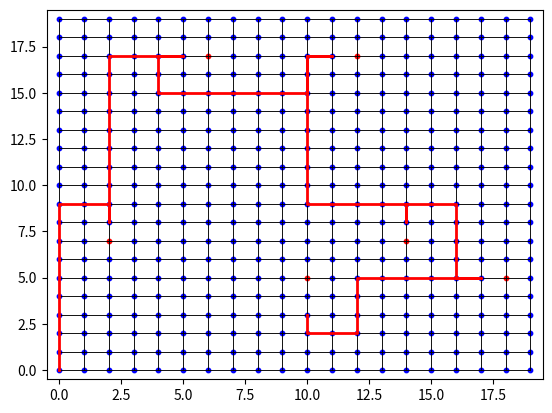

The matplotlib source for this figure:
import math
import matplotlib.pyplot as plt
import heapq
#import from rpi.py file which is outside the directory
# from Rpi import send_data , receive_data



class GridGraph:
	def __init__(self, rows, cols):
		self.rows = rows
		self.cols = cols
		self.grid = {}
		self.weights = {}
		self.default_weight = 10
		self.attributes = {}
		self.directions = {
			'N': (0, 1),
			'S': (0, -1),
			'W': (-1, 0),
			'E': (1, 0)
		}

		# Create vertices for each cell in the grid
		for row in range(self.rows):
			for col in range(self.cols):
				vertex = (row, col)
				self.grid[vertex] = []
				self.attributes[vertex] = {'obstacle': False, 'side': None, 'wall': False}

				# Connect the cell to its neighbors (up, down, left, right)
				for row_offset, col_offset in [(-1, 0), (1, 0), (0, -1), (0, 1)]:
					neighbor_row = row + row_offset
					neighbor_col = col + col_offset
					neighbor_vertex = (neighbor_row, neighbor_col)
					if (
							neighbor_row >= 0 and neighbor_row < self.rows and neighbor_col >= 0 and neighbor_col < self.cols):
						self.grid[vertex].append(neighbor_vertex)
						self.weights[(vertex, neighbor_vertex)] = self.default_weight

	# Add an attribute('Obstacle') to a vertex and the side of the target, also update the weights of the edges of the obstacle vertex to infinity
	def add_attribute(self, vertex, attribute, side, obstacleID):
		if attribute == 'obstacle':
			self.attributes[vertex] = {'obstacle': True, 'obstacleID:': obstacleID}
			self.attributes[vertex[0] + 1, vertex[1]] = {'wall': True}
			self.attributes[vertex[0], vertex[1] - 1] = {'wall': True}
			self.attributes[vertex[0] + 1, vertex[1] - 1] = {'wall': True}
			if side:
				self.attributes[vertex]['side'] = side
			for neighbor in self.grid[vertex]:
				self.weights[(vertex, neighbor)] = float('inf')
				self.weights[(neighbor, vertex)] = float('inf')
			for neighbor in self.grid[vertex[0] + 1, vertex[1]]:
				self.weights[((vertex[0] + 1, vertex[1]), neighbor)] = float('inf')
				self.weights[(neighbor, (vertex[0] + 1, vertex[1]))] = float('inf')
			for neighbor in self.grid[vertex[0], vertex[1] - 1]:
				self.weights[((vertex[0], vertex[1] - 1), neighbor)] = float('inf')
				self.weights[(neighbor, (vertex[0], vertex[1] - 1))] = float('inf')
			for neighbor in self.grid[vertex[0] + 1, vertex[1] - 1]:
				self.weights[((vertex[0] + 1, vertex[1] - 1), neighbor)] = float('inf')
				self.weights[(neighbor, (vertex[0] + 1, vertex[1] - 1))] = float('inf')


	def get_edge_weights(self, vertex):
		edge_weights = {}
		for neighbor in self.grid[vertex]:
			edge = (vertex, neighbor)
			if edge in self.weights:
				edge_weights[neighbor] = self.weights[edge]
			else:
				edge_weights[neighbor] = self.default_weight
		return edge_weights

	def get_neighbors(self, vertex):
		return self.grid[vertex]

	def get_obstacle_side_node(self, obstacle_vertex):
		side = self.attributes[obstacle_vertex]['side']
		row, col = obstacle_vertex
		if side == 'N':
			self.attributes[(row - 1, col + 1)]['wall'] = True
			self.attributes[(row + 1, col + 1)]['wall'] = True
			for neighbor in self.grid[(row - 1, col + 1)]:
				self.weights[((row - 1, col + 1), neighbor)] = float('inf')
				self.weights[(neighbor, (row - 1, col + 1))] = float('inf')
			for neighbor in self.grid[(row + 1, col + 1)]:
				self.weights[((row + 1, col + 1), neighbor)] = float('inf')
				self.weights[(neighbor, (row + 1, col + 1))] = float('inf')
			return (row, col + 1)
		elif side == 'S':
			self.attributes[(row - 1, col - 2)]['wall'] = True
			self.attributes[(row + 1, col - 2)]['wall'] = True
			for neighbor in self.grid[(row - 1, col - 2)]:
				self.weights[((row - 1, col - 2), neighbor)] = float('inf')
				self.weights[(neighbor, (row - 1, col - 2))] = float('inf')
			for neighbor in self.grid[(row + 1, col - 2)]:
				self.weights[((row + 1, col - 2), neighbor)] = float('inf')
				self.weights[(neighbor, (row + 1, col - 2))] = float('inf')
			return (row, col - 2)
		elif side == 'E':
			self.attributes[(row + 2, col + 1)]['wall'] = True
			self.attributes[(row + 2, col - 1)]['wall'] = True
			for neighbor in self.grid[(row + 2, col + 1)]:
				self.weights[((row + 2, col + 1), neighbor)] = float('inf')
				self.weights[(neighbor, (row + 2, col + 1))] = float('inf')
			for neighbor in self.grid[(row + 2, col - 1)]:
				self.weights[((row + 2, col - 1), neighbor)] = float('inf')
				self.weights[(neighbor, (row + 2, col - 1))] = float('inf')
			return (row + 2, col)
		elif side == 'W':
			self.attributes[(row - 1, col + 1)]['wall'] = True
			self.attributes[(row - 1, col - 1)]['wall'] = True
			for neighbor in self.grid[(row - 1, col + 1)]:
				self.weights[((row - 1, col + 1), neighbor)] = float('inf')
				self.weights[(neighbor, (row - 1, col + 1))] = float('inf')
			for neighbor in self.grid[(row - 1, col - 1)]:
				self.weights[((row - 1, col - 1), neighbor)] = float('inf')
				self.weights[(neighbor, (row - 1, col - 1))] = float('inf')
			return (row - 1, col)
		else:
			return None

	def get_goals(self, obstacle_vertices):
		return [self.get_obstacle_side_node(obstacle_vertex) for obstacle_vertex in obstacle_vertices]

	def get_obstacle_vertices(self):
		return [vertex for vertex, attributes in self.attributes.items() if attributes.get('obstacle')]

	def get_side_vertex(self, vertex):
		if 'side' in self.attributes[vertex]:
			side = self.attributes[vertex]['side']
			row_offset, col_offset = self.directions[side]
			return (vertex[0] + row_offset, vertex[1] + col_offset)
		else:
			return None

	def euclidean_distance(self, vertex1, vertex2):
		x1, y1 = vertex1
		x2, y2 = vertex2
		return math.sqrt((x1 - x2) ** 2 + (y1 - y2) ** 2)

	def manhattan_distance(self, vertex1, vertex2):
		x1, y1 = vertex1
		x2, y2 = vertex2
		return abs(x1 - x2) + abs(y1 - y2)

	def plot(self, path=None):
		x_coords = [vertex[0] for vertex in self.grid.keys()]
		y_coords = [vertex[1] for vertex in self.grid.keys()]

		for vertex, neighbors in self.grid.items():
			for neighbor in neighbors:
				x1, y1 = vertex
				x2, y2 = neighbor
				plt.plot([x1, x2], [y1, y2], 'k-', lw=0.5)

		if path is not None:
			path_x = [vertex[0] for vertex in path]
			path_y = [vertex[1] for vertex in path]
			plt.plot(path_x, path_y, 'r-', lw=2)

		obstacle_x = []
		obstacle_y = []
		other_x = []
		other_y = []
		for vertex in self.grid.keys():
			if self.attributes.get(vertex, {}).get('obstacle'):
				obstacle_x.append(vertex[0])
				obstacle_y.append(vertex[1])
			else:
				other_x.append(vertex[0])
				other_y.append(vertex[1])

		plt.scatter(obstacle_x, obstacle_y, s=10, c='r')
		plt.scatter(other_x, other_y, s=10, c='b')
		plt.xlim(-0.5, self.rows - 0.5)
		plt.ylim(-0.5, self.cols - 0.5)
		plt.show()

	def get_attributes(self, vertex):
		return self.attributes[vertex]

	def a_star(self, start, goal):
		def heuristic(vertex):
			return self.euclidean_distance(vertex, goal)

		visited = set()
		heap = [(0, start, None, None)]
		came_from = {}
		g_score = {start: 0}

		while heap:
			current_cost, current, previous, previous_direction = heapq.heappop(heap)
			if current == goal:
				return self.reconstruct_path(came_from, start, current)
			visited.add(current)
			for neighbor in self.grid[current]:
				if neighbor in visited:
					continue
				cost = g_score[current] + self.weights.get((current, neighbor), self.default_weight)
				direction = (neighbor[0] - current[0], neighbor[1] - current[1])
				if previous is not None and direction != previous_direction:
					cost += 2
				if neighbor not in g_score or cost < g_score[neighbor]:
					g_score[neighbor] = cost
					priority = cost + heuristic(neighbor)
					heapq.heappush(heap, (priority, neighbor, current, direction))
					came_from[neighbor] = current
		return None

	def reconstruct_path(self, came_from, start, current):
		path = [current]
		while current != start:
			current = came_from[current]
			path.append(current)
		return list(reversed(path))

	# loop a_star search for each obstacle side node and return the shortest path
	def get_shortest_path(self, start, goals):
		paths = []
		for goal in goals:
			path = self.a_star(start, goal)
			if path is not None:
				paths.append(path)
		if paths:
			return min(paths, key=len)
		else:
			return None

	def a_star_search_multiple_obstacles(self, start, goals):

		final_path = []
		while True:
			path = self.get_shortest_path(start, goals)
			if path is None:
				break
			final_path.extend(path)
			start = path[-1]
			goals.remove(path[-1])
		return final_path

	# function to caluclate how many nodes traveled in a straight line before changing direction

	def summarize_path(self,path):
		commands = []
		for i in range(len(path) - 1):
			x1, y1 = path[i]
			x2, y2 = path[i + 1]
			dx = x2 - x1
			dy = y2 - y1
			distance = math.sqrt(dx ** 2 + dy ** 2)
			if dy > 0 and abs(dy) >= abs(dx):
				direction = "North"
			elif dy < 0 and abs(dy) >= abs(dx):
				direction = "South"
			elif dx > 0 and abs(dx) >= abs(dy):
				direction = "East"
			elif dx < 0 and abs(dx) >= abs(dy):
				direction = "West"
			else:
				continue
			commands.append([direction, round(distance, 2)])
		return commands

	def movement_instructions(self, commands, current_direction):
		counter = 0
		instruction_list = []
		for command in commands:
			if command[0] == current_direction:
				counter += 1
			else:
				instruction_list.append(['W', counter])
				instruction_list.append([self.check_next_direction(current_direction, command[0]), 1])
				current_direction = command[0]
				counter = 0
		return instruction_list


	def check_next_direction(self, current_direction, next_direction):
		if current_direction == "North" and next_direction == "East":
			return "Right"
		elif current_direction == "North" and next_direction == "West":
			return "Left"
		elif current_direction == "South" and next_direction == "East":
			return "Left"
		elif current_direction == "South" and next_direction == "West":
			return "Right"
		elif current_direction == "East" and next_direction == "North":
			return "Left"
		elif current_direction == "East" and next_direction == "South":
			return "Right"
		elif current_direction == "West" and next_direction == "North":
			return "Right"
		elif current_direction == "West" and next_direction == "South":
			return "Left"
		else:
			return "180 Turn"

# '[[1,(4,3),"N']- ]

grid_graph = GridGraph(20, 20)
grid_graph.add_attribute((18, 5), 'obstacle', 'W', 1)
grid_graph.add_attribute((2, 7), 'obstacle', 'N', 2)
grid_graph.add_attribute((12, 17), 'obstacle', 'W', 3)
grid_graph.add_attribute((10, 5), 'obstacle', 'S', 4)
grid_graph.add_attribute((14, 7), 'obstacle', 'N', 5)
grid_graph.add_attribute((6, 17), 'obstacle', 'W', 6)

print(grid_graph.get_obstacle_vertices())
print(grid_graph.get_goals(grid_graph.get_obstacle_vertices()))
# print(grid_graph.get_shortest_path((0, 0), grid_graph.get_obstacle_side_nodes(grid_graph.get_obstacle_vertices())))
grid_graph.plot(
	path=grid_graph.a_star_search_multiple_obstacles((0, 0), grid_graph.get_goals(grid_graph.get_obstacle_vertices())))
print(grid_graph.a_star_search_multiple_obstacles((0, 0), grid_graph.get_goals(
	grid_graph.get_obstacle_vertices())))

# print(grid_graph.get_edge_weights((13,8)))
# print(grid_graph.get_edge_weights((14,6)))
# print(grid_graph.get_edge_weights((15,6)))
# print(grid_graph.get_edge_weights((15,7)))

path = grid_graph.a_star_search_multiple_obstacles((0, 0), grid_graph.get_goals(grid_graph.get_obstacle_vertices()))
# threshold_angle = 45
# previous_direction = (1, 1)  # arbitrary initial value
# for i in range(1, len(path)):
# 	current_direction = (path[i][0] - path[i - 1][0], path[i][1] - path[i - 1][1])
# 	turn_type = grid_graph.calculate_turn_type(previous_direction, current_direction, threshold_angle)
# 	print(f"From {path[i - 1]} to {path[i]}: {turn_type}")
# 	previous_direction = current_direction
print(grid_graph.summarize_path(path))
route = grid_graph.movement_instructions(grid_graph.summarize_path(path), "North")
print(grid_graph.movement_instructions(grid_graph.summarize_path(path), "North"))
#remove all instance of W, 0 in route
route = [x for x in route if x != ['W', 0]]
print(route)